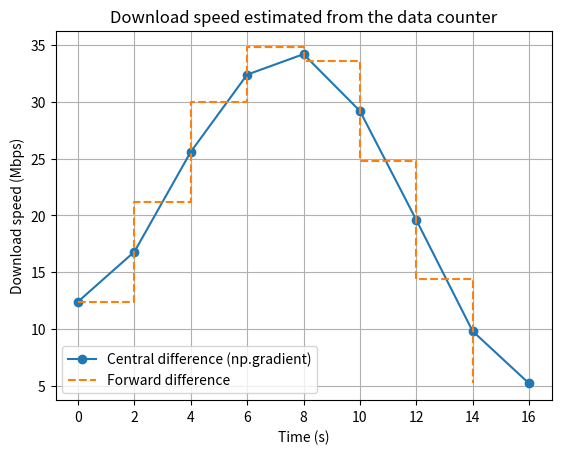

This chart was generated by the following Python code: (Note: this script raises an exception after producing the figure.)
# download speed from a 'total MB downloaded' counter.
# A router logs the total megabytes downloaded every 2 seconds. Speed is the
# derivative of that counter. np.gradient applies central differences for us.
import numpy as np
import matplotlib.pyplot as plt

time_s = np.array([0, 2, 4, 6, 8, 10, 12, 14, 16], dtype=float)
downloaded_mb = np.array([0.0, 3.1, 8.4, 15.9, 24.6, 33.0, 39.2, 42.8, 44.1])

# Central differences inside, one-sided differences at the two ends
speed_mb_s = np.gradient(downloaded_mb, time_s)
speed_mbps = speed_mb_s * 8            # megabytes/s -> megabits/s

# Forward difference for comparison (always "looks ahead" one sample)
forward_mbps = np.diff(downloaded_mb) / np.diff(time_s) * 8

for t, d, v in zip(time_s, downloaded_mb, speed_mbps):
    print(f"t={t:4.0f}s  downloaded={d:5.1f} MB  speed={v:6.2f} Mbps")

peak = np.argmax(speed_mbps)
print(f"Peak speed: {speed_mbps[peak]:.2f} Mbps at t={time_s[peak]:.0f}s")
print(f"Average speed over the whole download: {downloaded_mb[-1]/time_s[-1]*8:.2f} Mbps")
print("Forward-difference speeds (Mbps):", np.round(forward_mbps, 2))

plt.plot(time_s, speed_mbps, marker="o", label="Central difference (np.gradient)")
plt.step(time_s[:-1], forward_mbps, where="post", linestyle="--", label="Forward difference")
plt.xlabel("Time (s)")
plt.ylabel("Download speed (Mbps)")
plt.title("Download speed estimated from the data counter")
plt.legend()
plt.grid(True)
plt.savefig("figures/Task_15_modified.png", dpi=150, bbox_inches="tight")
plt.show()
